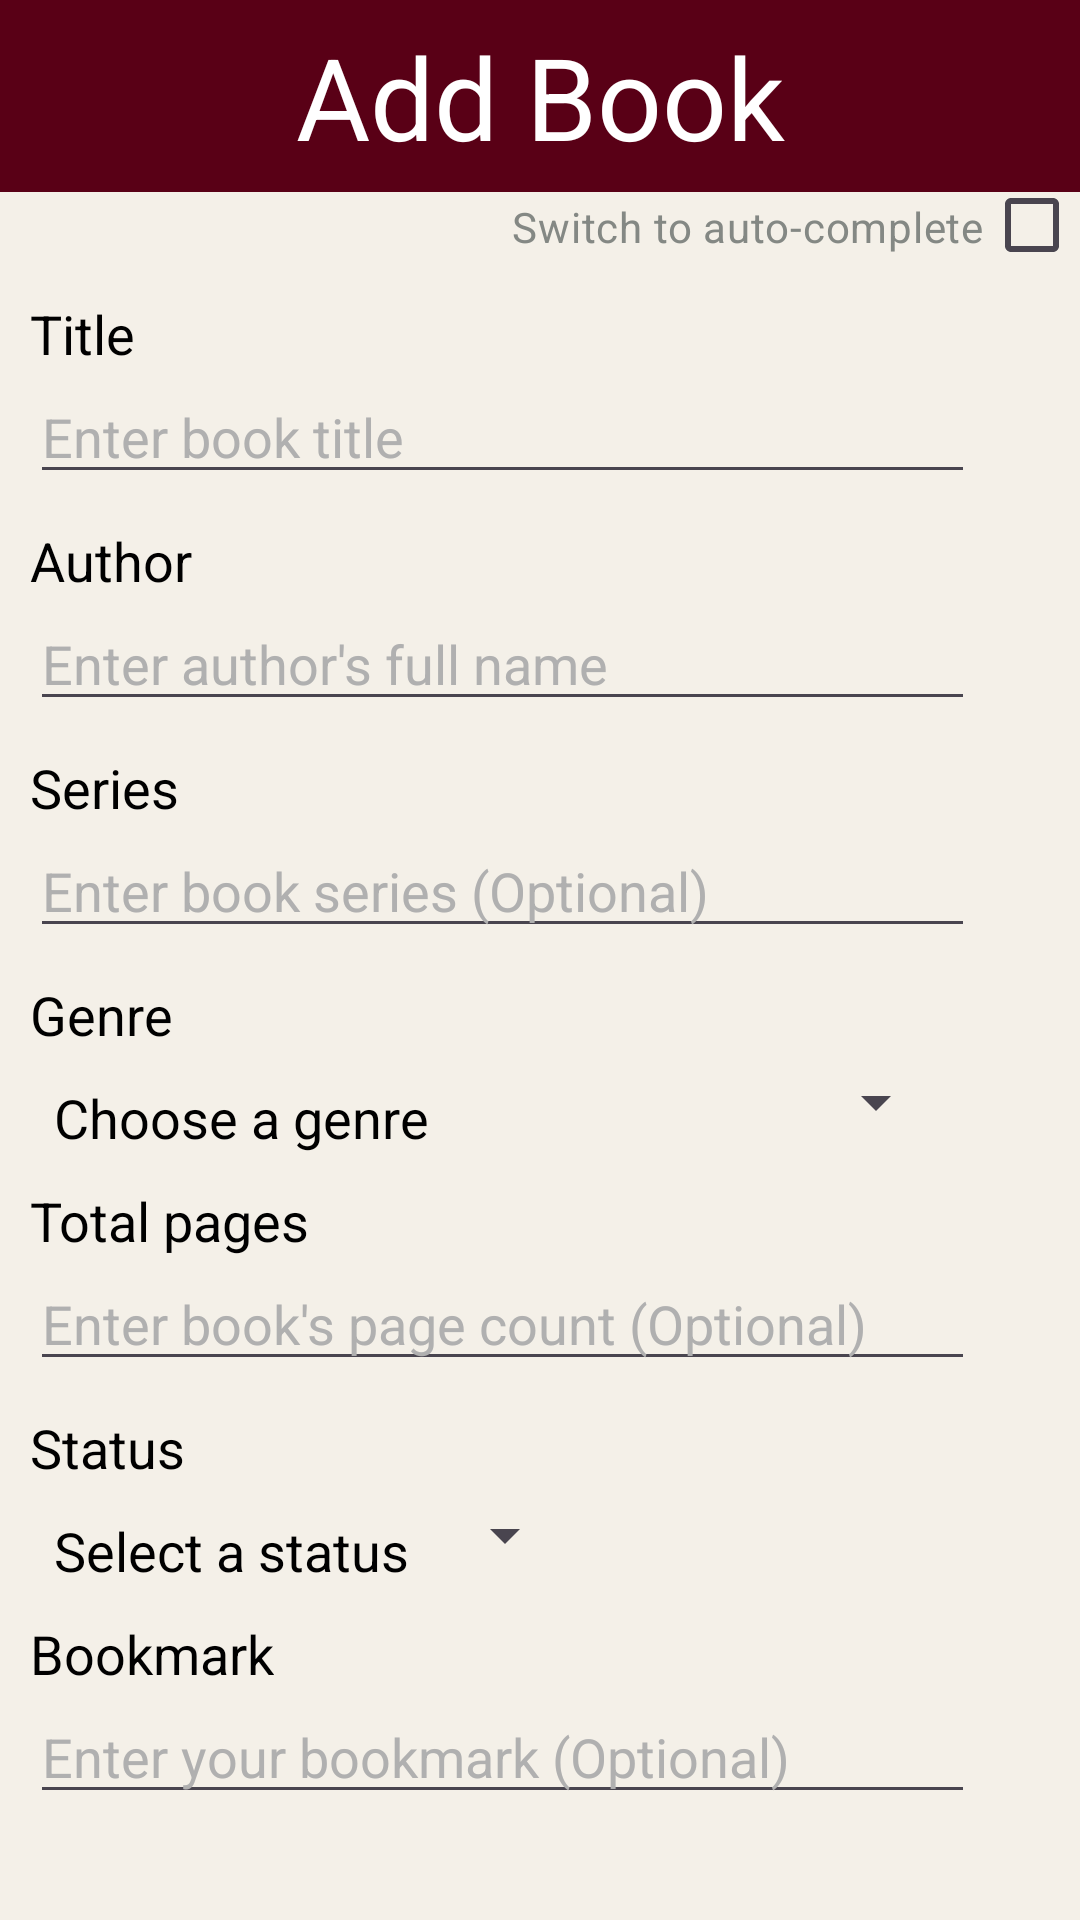

Produce the Android XML layout that renders to this screen, including the resource entries it uses.
<!-- AndroidManifest.xml: application theme Base.Theme.Library -->
<!-- res/layout/actvitity_addtolib.xml -->
<?xml version="1.0" encoding="utf-8"?>
<androidx.appcompat.widget.LinearLayoutCompat xmlns:android="http://schemas.android.com/apk/res/android"
    xmlns:app="http://schemas.android.com/apk/res-auto"
    android:orientation="vertical"
    android:layout_width="match_parent"
    android:layout_height="match_parent"
    android:background="@color/paper">

    <androidx.appcompat.widget.Toolbar
        android:layout_width="match_parent"
        android:layout_height="wrap_content"
        android:background="@color/burgundy">

        <TextView
            android:layout_width="wrap_content"
            android:layout_height="wrap_content"
            android:text="Add Book"
            android:textColor="@color/white"
            android:textSize="38sp"
            android:layout_gravity="center"/>

    </androidx.appcompat.widget.Toolbar>

    <CheckBox
        android:id="@+id/checkbox_add_autoManual"
        android:layout_width="wrap_content"
        android:layout_height="18dp"
        android:layout_gravity="right"
        android:layoutDirection="rtl"
        android:text="@string/to_auto"
        android:textColor="#848884"
        android:layout_marginTop="2dp"/>


    <FrameLayout
        android:id="@+id/fragmentContainer_add_manualAuto"
        android:layout_width="match_parent"
        android:layout_height="match_parent"
        android:layout_marginTop="5dp"
        android:layout_marginLeft="10dp">


        <LinearLayout
            android:orientation="vertical"
            android:layout_width="match_parent"
            android:layout_height="match_parent">


            <TextView
                android:id="@+id/txt_add_title"
                android:layout_width="wrap_content"
                android:layout_height="wrap_content"
                android:paddingTop="10dp"
                android:text="Title"
                android:theme="@style/themeAddEdit"
                android:textColor="@color/black"/>

            <EditText
                android:id="@+id/input_add_title"
                android:layout_width="wrap_content"
                android:layout_height="wrap_content"
                android:paddingTop="10dp"
                android:ems="15"
                android:inputType="text"
                android:hint="Enter book title"
                android:textColorHint="#b0b0b0"
                style="@style/themeAddEdit"/>

            <TextView
                android:layout_width="wrap_content"
                android:layout_height="wrap_content"
                android:paddingTop="10dp"
                android:text="Author"
                android:theme="@style/themeAddEdit"/>

            <EditText
                android:id="@+id/input_add_author"
                android:layout_width="wrap_content"
                android:layout_height="wrap_content"
                android:ems="15"
                android:inputType="text"
                android:hint="Enter author's full name"
                android:textColorHint="#b0b0b0"
                android:paddingTop="10dp"
                style="@style/themeAddEdit"
                />

            <TextView
                android:layout_width="wrap_content"
                android:layout_height="wrap_content"
                android:paddingTop="10dp"
                android:text="Series"
                android:theme="@style/themeAddEdit"/>

            <EditText
                android:id="@+id/input_add_series"
                android:layout_width="wrap_content"
                android:layout_height="wrap_content"
                android:paddingTop="10dp"
                android:ems="15"
                android:inputType="text"
                android:hint="Enter book series (Optional)"
                android:textColorHint="#b0b0b0"
                style="@style/themeAddEdit"/>

            <TextView
                android:layout_width="wrap_content"
                android:layout_height="wrap_content"
                android:paddingTop="10dp"
                android:text="Genre"
                android:theme="@style/themeAddEdit"
                />

            <Spinner
                android:id="@+id/spinner_add_genre"
                android:layout_width="wrap_content"
                android:layout_height="wrap_content"
                android:paddingTop="10dp"
                android:entries="@array/genre"
                android:theme="@style/themeAddEdit"
                android:popupBackground="@color/paper"/>

            <TextView
                android:layout_width="wrap_content"
                android:layout_height="wrap_content"
                android:paddingTop="10dp"
                android:text="Total pages"
                android:theme="@style/themeAddEdit"/>

            <EditText
                android:id="@+id/input_add_pages"
                android:layout_width="wrap_content"
                android:layout_height="wrap_content"
                android:paddingTop="10dp"
                android:ems="15"
                android:inputType="text"
                android:hint="Enter book's page count (Optional)"
                android:textColorHint="#b0b0b0"
                style="@style/themeAddEdit"/>

            <TextView
                android:layout_width="wrap_content"
                android:layout_height="wrap_content"
                android:paddingTop="10dp"
                android:text="Status"
                android:theme="@style/themeAddEdit"
                />

            <Spinner
                android:id="@+id/spinner_add_status"
                android:layout_width="wrap_content"
                android:layout_height="wrap_content"
                android:paddingTop="10dp"
                android:entries="@array/status"
                android:theme="@style/themeAddEdit"
                android:popupBackground="@color/paper"/>

            <TextView
                android:layout_width="wrap_content"
                android:layout_height="wrap_content"
                android:paddingTop="10dp"
                android:text="Bookmark"
                android:theme="@style/themeAddEdit"/>

            <EditText
                android:id="@+id/input_add_bookmark"
                android:layout_width="wrap_content"
                android:layout_height="wrap_content"
                android:paddingTop="10dp"
                android:ems="15"
                android:inputType="text"
                android:hint="Enter your bookmark (Optional)"
                android:textColorHint="#b0b0b0"
                style="@style/themeAddEdit"/>

            <Button
                android:id="@+id/btn_addto_addBook"
                android:layout_width="wrap_content"
                android:layout_height="wrap_content"
                android:layout_gravity="center"
                android:backgroundTint="@color/burgundy"
                android:text="Add"
                android:textColor="@color/white"
                android:textSize="24sp"
                android:layout_marginTop="25dp"
                android:onClick="addBook"/>

        </LinearLayout>
    </FrameLayout>

</androidx.appcompat.widget.LinearLayoutCompat>
<!-- resources referenced by this layout -->
<resources>
  <string-array name="genre">
          <item>Choose a genre</item>
          <item>Action</item>
          <item>Biographical/Autobiographical</item>
          <item>Classical</item>
          <item>Crime</item>
          <item>Fantasy</item>
          <item>Historical</item>
          <item>Horror</item>
          <item>Literary Fiction</item>
          <item>Military</item>
          <item>Mystery</item>
          <item>Non-Fiction</item>
          <item>Romance</item>
          <item>Sci-Fi</item>
          <item>Thriller</item>
          <item>Young Adult</item>
      </string-array>
  <string-array name="status">
          <item>Select a status</item>
          <item>Ready to start</item>
          <item>In progress</item>
          <item>Finished</item>
          <item>Next</item>
      </string-array>
  <color name="black">#FF000000</color>
  <color name="burgundy">#590016</color>
  <color name="paper">#f4f0e8</color>
  <color name="white">#FFFFFFFF</color>
  <string name="to_auto">Switch to auto-complete</string>
  <style name="themeAddEdit">
          <item name="android:textSize">18sp</item>
          <item name="android:textColor">@color/black</item>
      </style>
  <style name="Base.Theme.Library" parent="Theme.Material3.DayNight.NoActionBar">
          
          <item name="colorPrimary">@color/burgundy</item>
          <item name="colorSecondary">@color/tan</item>
          <item name="android:textColor">@color/black</item>
      </style>
  <color name="tan">#D2B48C</color>
</resources>
